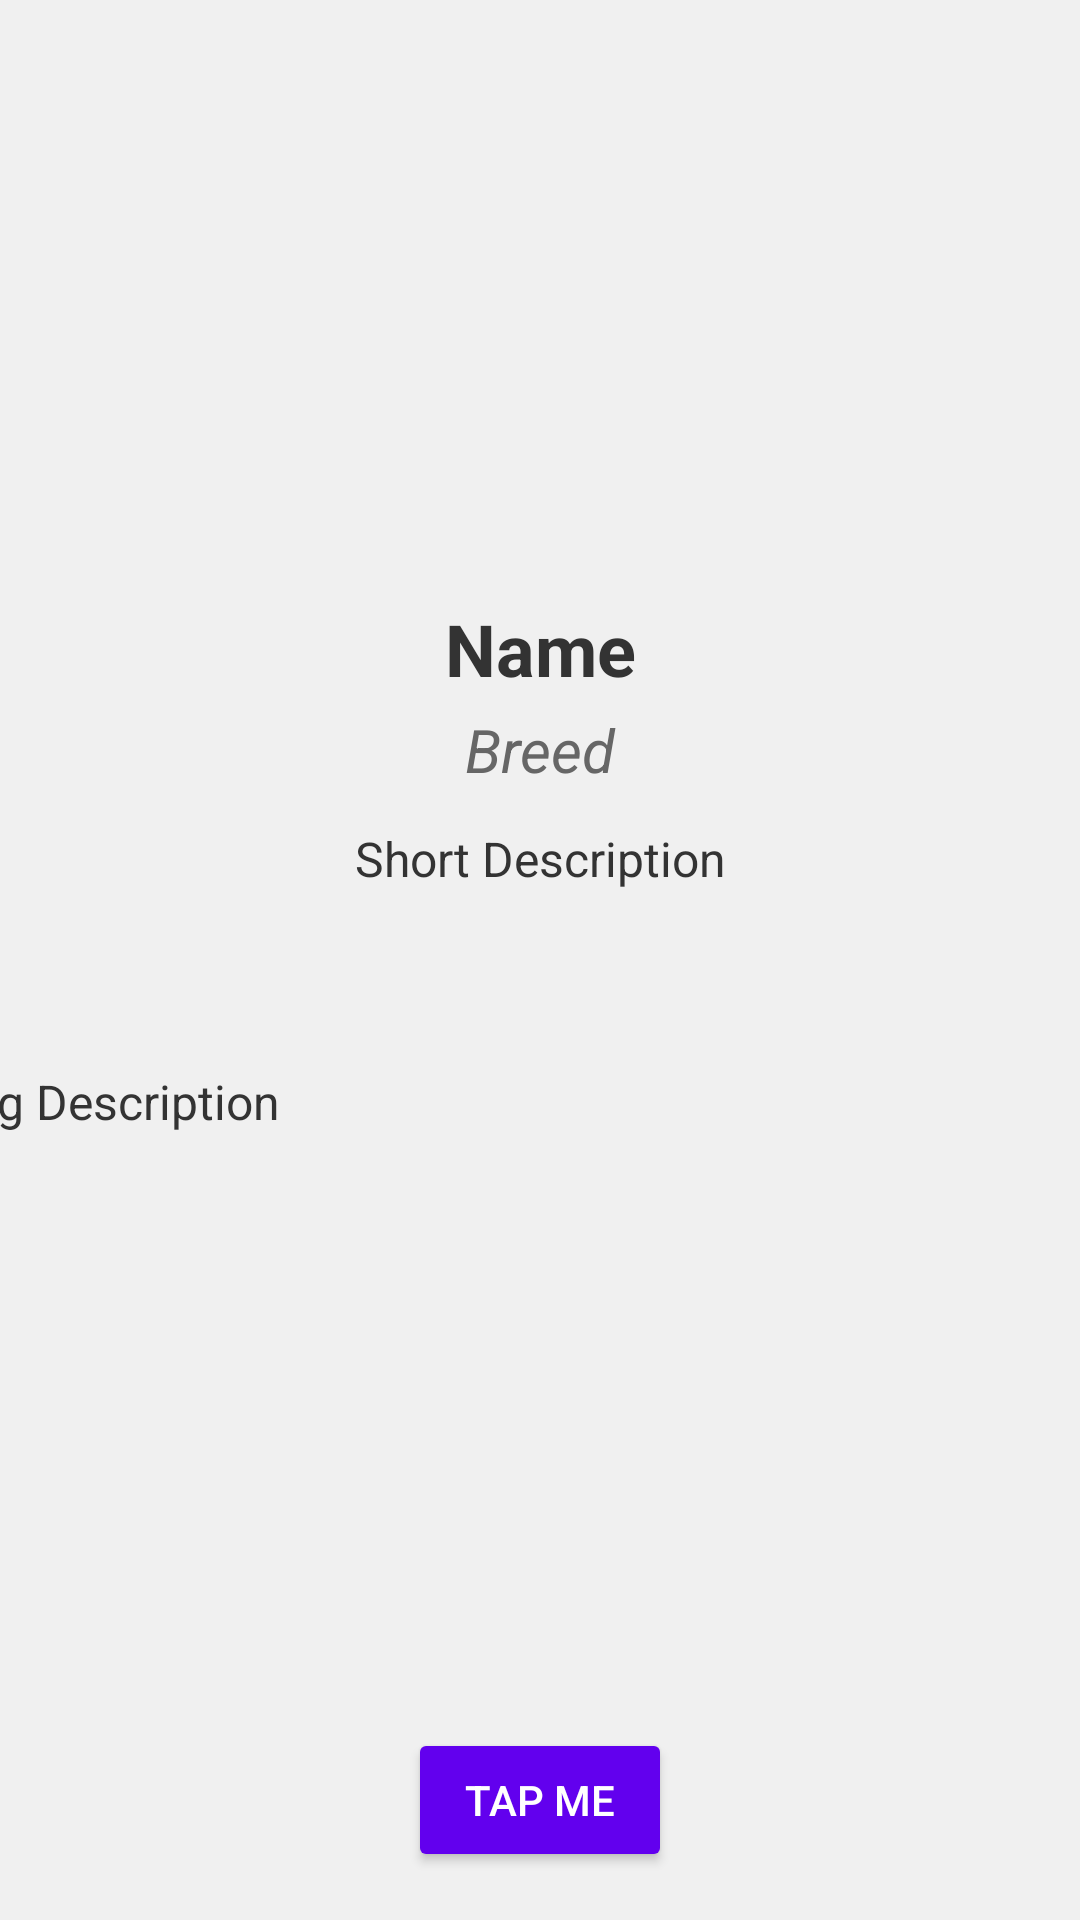

Layout XML and referenced resources for this Android screen:
<!-- AndroidManifest.xml: application theme Theme.MySecondHomework -->
<!-- res/layout/fragment_cat.xml -->
<?xml version="1.0" encoding="utf-8"?>
<androidx.constraintlayout.widget.ConstraintLayout xmlns:android="http://schemas.android.com/apk/res/android"
    xmlns:app="http://schemas.android.com/apk/res-auto"
    xmlns:tools="http://schemas.android.com/tools"
    android:layout_width="match_parent"
    android:layout_height="match_parent"
    android:background="@color/background_color"
    tools:context=".CatFragment">

    <ImageView
        android:id="@+id/ivImage"
        android:layout_width="0dp"
        android:layout_height="0dp"
        android:scaleType="centerCrop"
        app:layout_constraintDimensionRatio="21:9"
        app:layout_constraintTop_toTopOf="parent"
        app:layout_constraintEnd_toEndOf="parent"
        app:layout_constraintStart_toStartOf="parent"
        app:layout_constraintHeight_percent="0.3"
        tools:src="@tools:sample/avatars" />

    <TextView
        android:id="@+id/tvName"
        android:layout_width="0dp"
        android:layout_height="wrap_content"
        android:text="Name"
        android:textSize="24sp"
        android:textStyle="bold"
        android:textColor="@color/text_primary"
        app:layout_constraintTop_toBottomOf="@id/ivImage"
        app:layout_constraintEnd_toEndOf="parent"
        app:layout_constraintStart_toStartOf="parent"
        android:paddingTop="8dp"
        android:paddingBottom="4dp"
        android:gravity="center" />

    <TextView
        android:id="@+id/tvBreed"
        android:layout_width="0dp"
        android:layout_height="wrap_content"
        android:text="Breed"
        android:textSize="20sp"
        android:textColor="@color/text_secondary"
        android:textStyle="italic"
        app:layout_constraintTop_toBottomOf="@id/tvName"
        app:layout_constraintEnd_toEndOf="parent"
        app:layout_constraintStart_toStartOf="parent"
        android:paddingBottom="4dp"
        android:gravity="center" />

    <TextView
        android:id="@+id/tvShortDescription"
        android:layout_width="0dp"
        android:layout_height="wrap_content"
        android:text="Short Description"
        android:textSize="16sp"
        android:textColor="@color/text_primary"
        app:layout_constraintTop_toBottomOf="@id/tvBreed"
        app:layout_constraintEnd_toEndOf="parent"
        app:layout_constraintStart_toStartOf="parent"
        android:padding="8dp"
        android:gravity="center" />

    <TextView
        android:id="@+id/Description"
        android:layout_width="404dp"
        android:layout_height="120dp"
        android:gravity="start"
        android:padding="16dp"
        android:text="Long Description"
        android:textColor="@color/text_primary"
        android:textSize="16sp"
        app:layout_constraintBottom_toTopOf="@id/button"
        app:layout_constraintEnd_toEndOf="parent"
        app:layout_constraintHeight_percent="0.3"
        app:layout_constraintHorizontal_bias="1.0"
        app:layout_constraintStart_toStartOf="parent"
        app:layout_constraintTop_toBottomOf="@id/tvShortDescription"
        app:layout_constraintVertical_bias="0.233" />

    <Button
        android:id="@+id/button"
        android:layout_width="wrap_content"
        android:layout_height="wrap_content"
        android:text="Tap Me"
        android:backgroundTint="@color/button_color"
        android:textColor="@color/white"
        app:layout_constraintBottom_toBottomOf="parent"
        app:layout_constraintEnd_toEndOf="parent"
        app:layout_constraintStart_toStartOf="parent"
        android:layout_marginBottom="16dp" />

</androidx.constraintlayout.widget.ConstraintLayout>
<!-- resources referenced by this layout -->
<resources>
  <color name="background_color">#F0F0F0</color>
  <color name="button_color">#6200EE</color>
  <color name="text_primary">#333333</color>
  <color name="text_secondary">#666666</color>
  <color name="white">#FFFFFFFF</color>
  <style name="Theme.MySecondHomework" parent="Base.Theme.MySecondHomework" />
  <style name="Base.Theme.MySecondHomework" parent="Theme.Material3.DayNight.NoActionBar">
          
          
      </style>
</resources>
